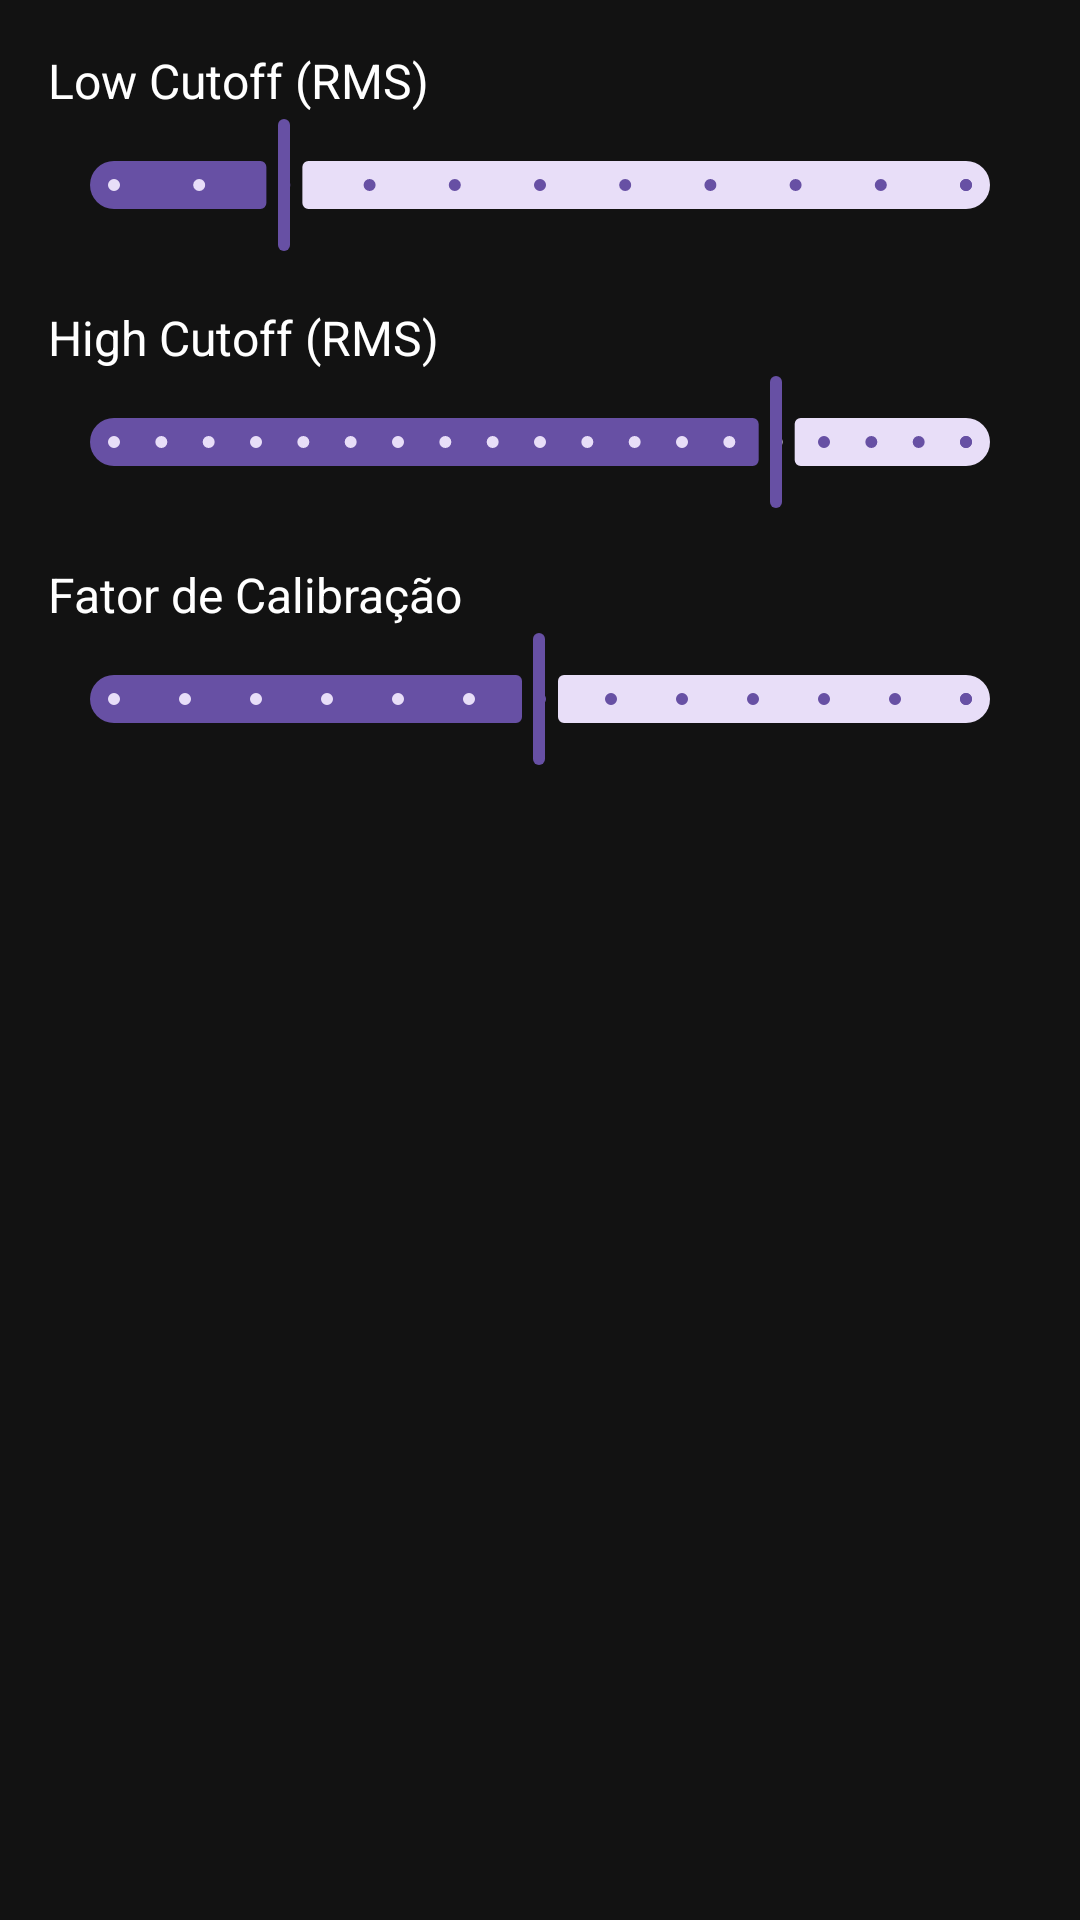

The Android layout XML behind this screen, and the referenced resources:
<!-- AndroidManifest.xml: application theme Theme.Guitarottio -->
<!-- res/layout/fragment_config.xml -->
<?xml version="1.0" encoding="utf-8"?>
<LinearLayout
    xmlns:android="http://schemas.android.com/apk/res/android"
    android:layout_width="match_parent"
    android:layout_height="match_parent"
    android:orientation="vertical"
    android:padding="16dp"
    android:background="#121212">

    <TextView
        android:layout_width="wrap_content"
        android:layout_height="wrap_content"
        android:text="Low Cutoff (RMS)"
        android:textColor="@android:color/white"
        android:textSize="16sp"/>
    <com.google.android.material.slider.Slider
        android:id="@+id/lowCutoffSlider"
        android:layout_width="match_parent"
        android:layout_height="wrap_content"
        android:valueFrom="0.0"
        android:valueTo="0.05"
        android:stepSize="0.005"
        android:value="0.01" />

    <TextView
        android:layout_width="wrap_content"
        android:layout_height="wrap_content"
        android:text="High Cutoff (RMS)"
        android:textColor="@android:color/white"
        android:textSize="16sp"
        android:layout_marginTop="16dp"/>
    <com.google.android.material.slider.Slider
        android:id="@+id/highCutoffSlider"
        android:layout_width="match_parent"
        android:layout_height="wrap_content"
        android:valueFrom="0.1"
        android:valueTo="1.0"
        android:stepSize="0.05"
        android:value="0.8" />

    <TextView
        android:layout_width="wrap_content"
        android:layout_height="wrap_content"
        android:text="Fator de Calibração"
        android:textColor="@android:color/white"
        android:textSize="16sp"
        android:layout_marginTop="16dp"/>
    <com.google.android.material.slider.Slider
        android:id="@+id/calibrationSlider"
        android:layout_width="match_parent"
        android:layout_height="wrap_content"
        android:valueFrom="0.994"
        android:valueTo="1.006"
        android:stepSize="0.001"
        android:value="1.000" />

</LinearLayout>
<!-- resources referenced by this layout -->
<resources>
  <style name="Theme.Guitarottio" parent="Base.Theme.Guitarottio" />
  <style name="Base.Theme.Guitarottio" parent="Theme.Material3.DayNight.NoActionBar">
          
          
      </style>
</resources>
